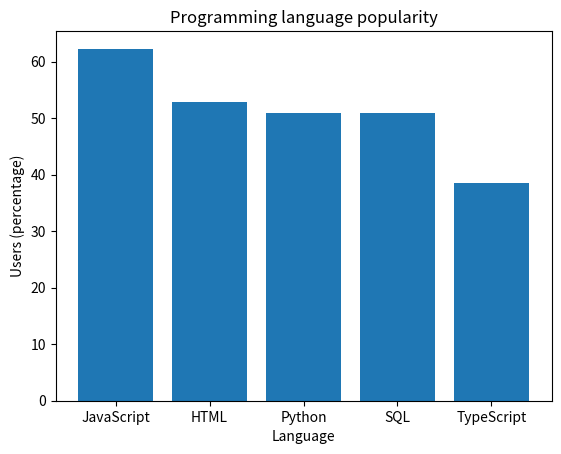

Python code for this plot: (Note: this script raises an exception after producing the figure.)
my_dict = {}
Lan = {'JavaScript':62.3, 'HTML':52.9, 'Python':51, 'SQL':51, 'TypeScript':38.5}
print (Lan)
import matplotlib
import matplotlib.pyplot as plt
language = list(Lan.keys())
values = list(Lan.values())
plt.bar(language,values)
plt.title('Programming language popularity')
plt.xlabel('Language')
plt.ylabel('Users (percentage)')
plt.show
a = input("Input language:")
print ("The percentage of developers who use", a, "is", Lan[a], ".")
